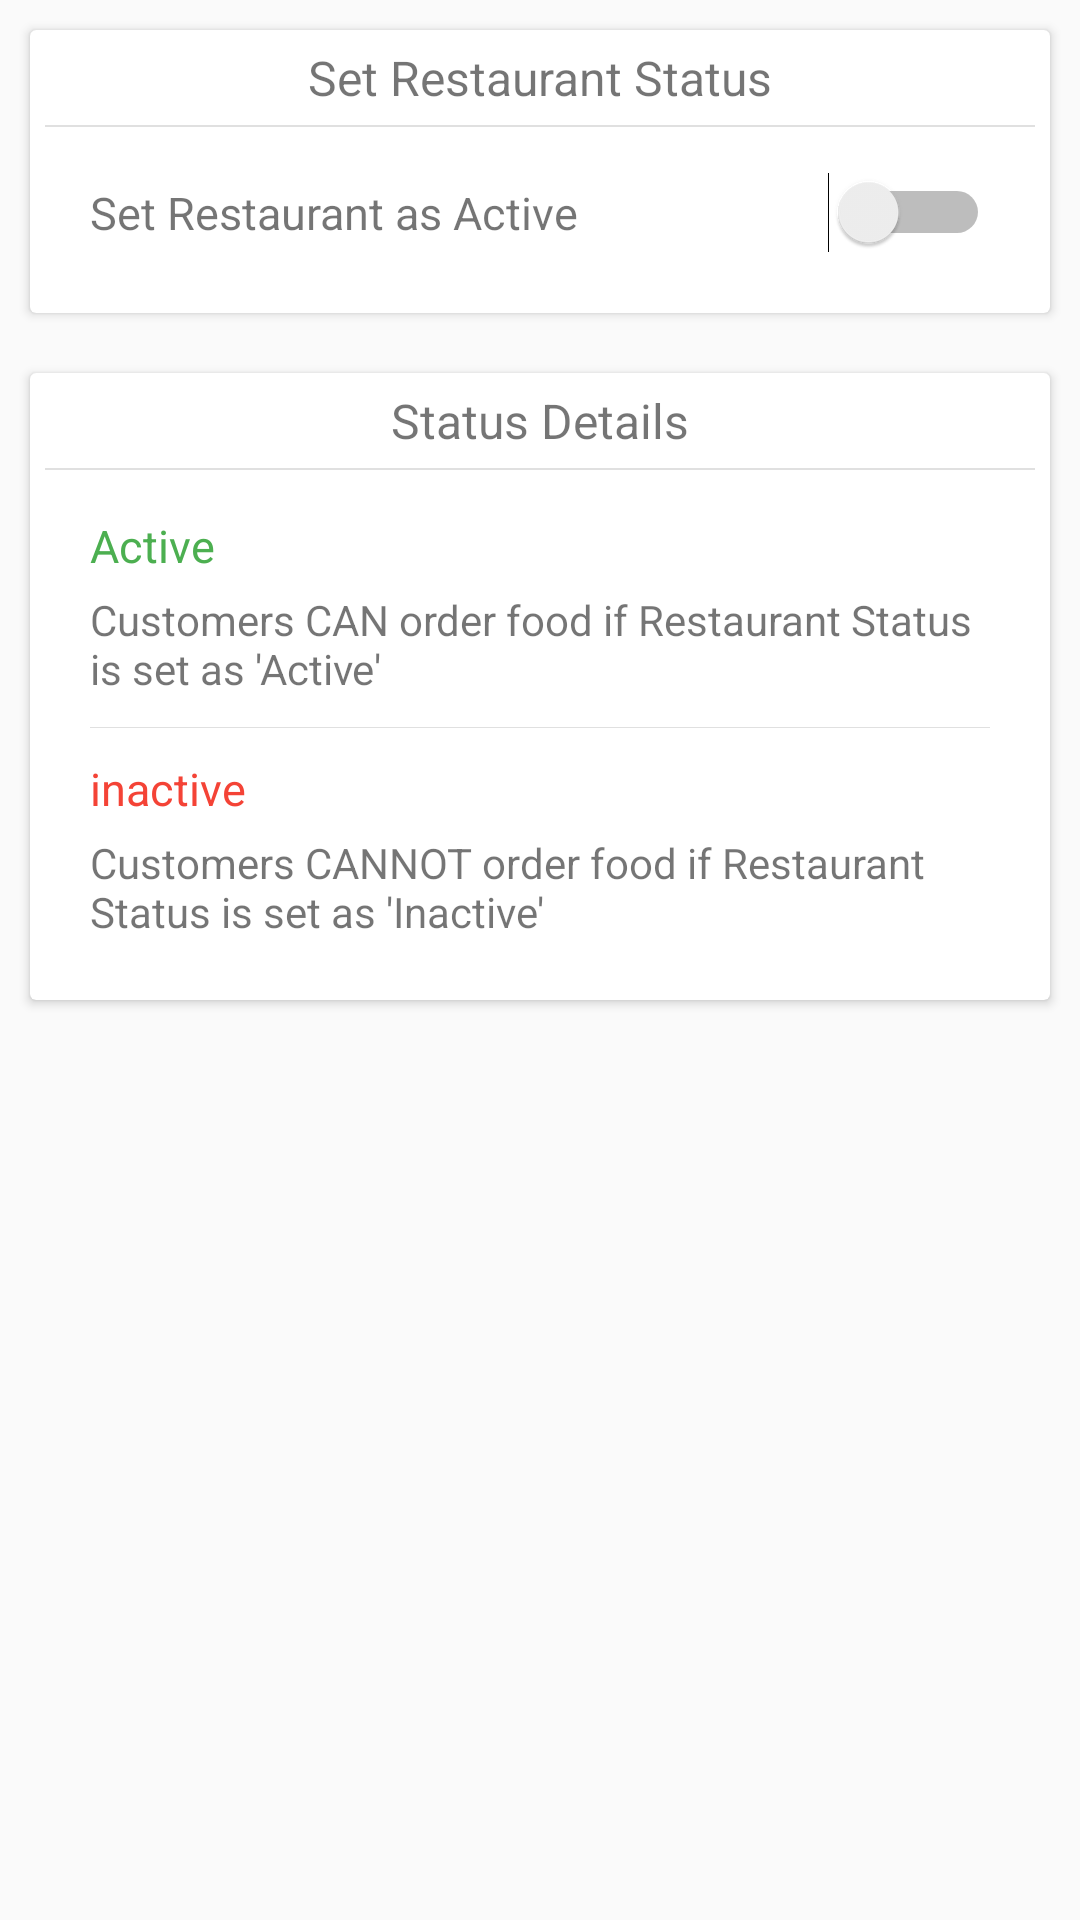

Here is an Android app screen rendered from its layout file. Give the layout XML and the strings, colors and styles it references.
<!-- AndroidManifest.xml: application theme AppTheme -->
<!-- res/layout/fragment_restaurant_status.xml -->
<LinearLayout xmlns:android="http://schemas.android.com/apk/res/android"
    xmlns:cardView="http://schemas.android.com/apk/res-auto"
    xmlns:tools="http://schemas.android.com/tools"
    android:layout_width="match_parent"
    android:layout_height="match_parent"
    android:orientation="vertical"
    tools:context="com.example.bipullohia.fauxifyrestaurant.RestaurantStatusFragment">

    <android.support.v7.widget.CardView
        android:layout_width="match_parent"
        android:layout_height="wrap_content"
        android:layout_margin="10dp"
        android:background="?android:attr/selectableItemBackground"
        android:clickable="true"
        android:focusable="true"
        android:orientation="vertical"
        cardView:cardCornerRadius="2dp"
        cardView:cardElevation="2dp">

        <LinearLayout
            android:layout_width="match_parent"
            android:layout_height="wrap_content"
            android:orientation="vertical"
            android:padding="5dp">

            <TextView
                android:layout_width="match_parent"
                android:layout_height="wrap_content"
                android:gravity="center"
                android:paddingBottom="5dp"
                android:textSize="@dimen/headingCardView"
                android:text="@string/set_restaurant_status"/>

            <View
                android:layout_width="match_parent"
                android:layout_height="@dimen/headingSeparatorCardView"
                android:background="@color/headingSeparatorCardView"  />

            <LinearLayout
                android:layout_width="match_parent"
                android:layout_height="wrap_content"
                android:layout_gravity="center"
                android:orientation="horizontal"
                android:padding="15dp">

                <TextView
                    android:layout_width="0dp"
                    android:layout_height="wrap_content"
                    android:layout_weight="2"
                    android:layout_gravity="center_vertical"
                    android:textSize="15sp"
                    android:text="@string/set_restaurant_as_active"/>

                <Switch
                    android:id="@+id/switch_rest_status"
                    android:layout_width="0dp"
                    android:layout_height="wrap_content"
                    android:layout_weight="1"
                    android:layout_gravity="center_vertical"
                    android:switchMinWidth="50dp" />

            </LinearLayout>

        </LinearLayout>

    </android.support.v7.widget.CardView>

    <android.support.v7.widget.CardView
        android:layout_width="match_parent"
        android:layout_height="wrap_content"
        android:layout_margin="10dp"
        android:background="?android:attr/selectableItemBackground"
        android:clickable="true"
        android:focusable="true"
        android:orientation="vertical"
        cardView:cardCornerRadius="2dp"
        cardView:cardElevation="2dp">

        <LinearLayout
            android:layout_width="match_parent"
            android:layout_height="wrap_content"
            android:orientation="vertical"
            android:padding="5dp">

            <TextView
                android:layout_width="match_parent"
                android:layout_height="wrap_content"
                android:gravity="center"
                android:paddingBottom="5dp"
                android:textSize="@dimen/headingCardView"
                android:text="@string/status_details"/>

            <View
                android:layout_width="match_parent"
                android:layout_height="@dimen/headingSeparatorCardView"
                android:background="@color/headingSeparatorCardView"  />

            <LinearLayout
                android:layout_width="match_parent"
                android:layout_height="wrap_content"
                android:layout_gravity="center"
                android:orientation="vertical"
                android:padding="15dp">

                <TextView
                    android:layout_width="wrap_content"
                    android:layout_height="wrap_content"
                    android:layout_gravity="center_vertical"
                    android:textColor="@color/green"
                    android:textSize="15sp"
                    android:text="@string/active"/>

                <TextView
                    android:layout_width="wrap_content"
                    android:layout_height="wrap_content"
                    android:layout_gravity="center_vertical"
                    android:layout_marginBottom="10dp"
                    android:layout_marginTop="5dp"
                    android:textSize="14sp"
                    android:text="@string/restaurant_active_msg" />

                <View
                    android:layout_width="match_parent"
                    android:layout_height="@dimen/sectionSeparatorCardView"
                    android:background="@color/sectionSeparatorCardView"  />

                <TextView
                    android:layout_width="wrap_content"
                    android:layout_height="wrap_content"
                    android:layout_gravity="center_vertical"
                    android:layout_marginTop="10dp"
                    android:textColor="@color/red"
                    android:textSize="15sp"
                    android:text="@string/inactive"/>

                <TextView
                    android:layout_width="wrap_content"
                    android:layout_height="wrap_content"
                    android:layout_marginTop="5dp"
                    android:layout_gravity="center_vertical"
                    android:textSize="14sp"
                    android:text="@string/restaurant_inactive_msg" />

            </LinearLayout>

        </LinearLayout>

    </android.support.v7.widget.CardView>

</LinearLayout>
<!-- resources referenced by this layout -->
<resources>
  <color name="green">#4CAF50</color>
  <color name="headingSeparatorCardView">@color/lightGray</color>
  <color name="red">#F44336</color>
  <color name="sectionSeparatorCardView">@color/lightGray</color>
  <dimen name="headingCardView">16sp</dimen>
  <dimen name="headingSeparatorCardView">0.8dp</dimen>
  <dimen name="sectionSeparatorCardView">0.4dp</dimen>
  <string name="active">Active</string>
  <string name="inactive">inactive</string>
  <string name="restaurant_active_msg">Customers CAN order food if Restaurant Status is set as \'Active\'</string>
  <string name="restaurant_inactive_msg">Customers CANNOT order food if Restaurant Status is set as \'Inactive\'</string>
  <string name="set_restaurant_as_active">Set Restaurant as Active</string>
  <string name="set_restaurant_status">Set Restaurant Status</string>
  <string name="status_details">Status Details</string>
  <style name="AppTheme" parent="Theme.AppCompat.Light.NoActionBar">
          
          <item name="colorPrimary">@color/colorPrimary</item>
          <item name="colorPrimaryDark">@color/colorPrimaryDark</item>
          <item name="colorAccent">@color/colorAccent</item>
  
      </style>
  <color name="lightGray">#E0E0E0</color>
  <color name="colorPrimary">#404040</color>
  <color name="colorPrimaryDark">#212121</color>
  <color name="colorAccent">#F07937</color>
</resources>
